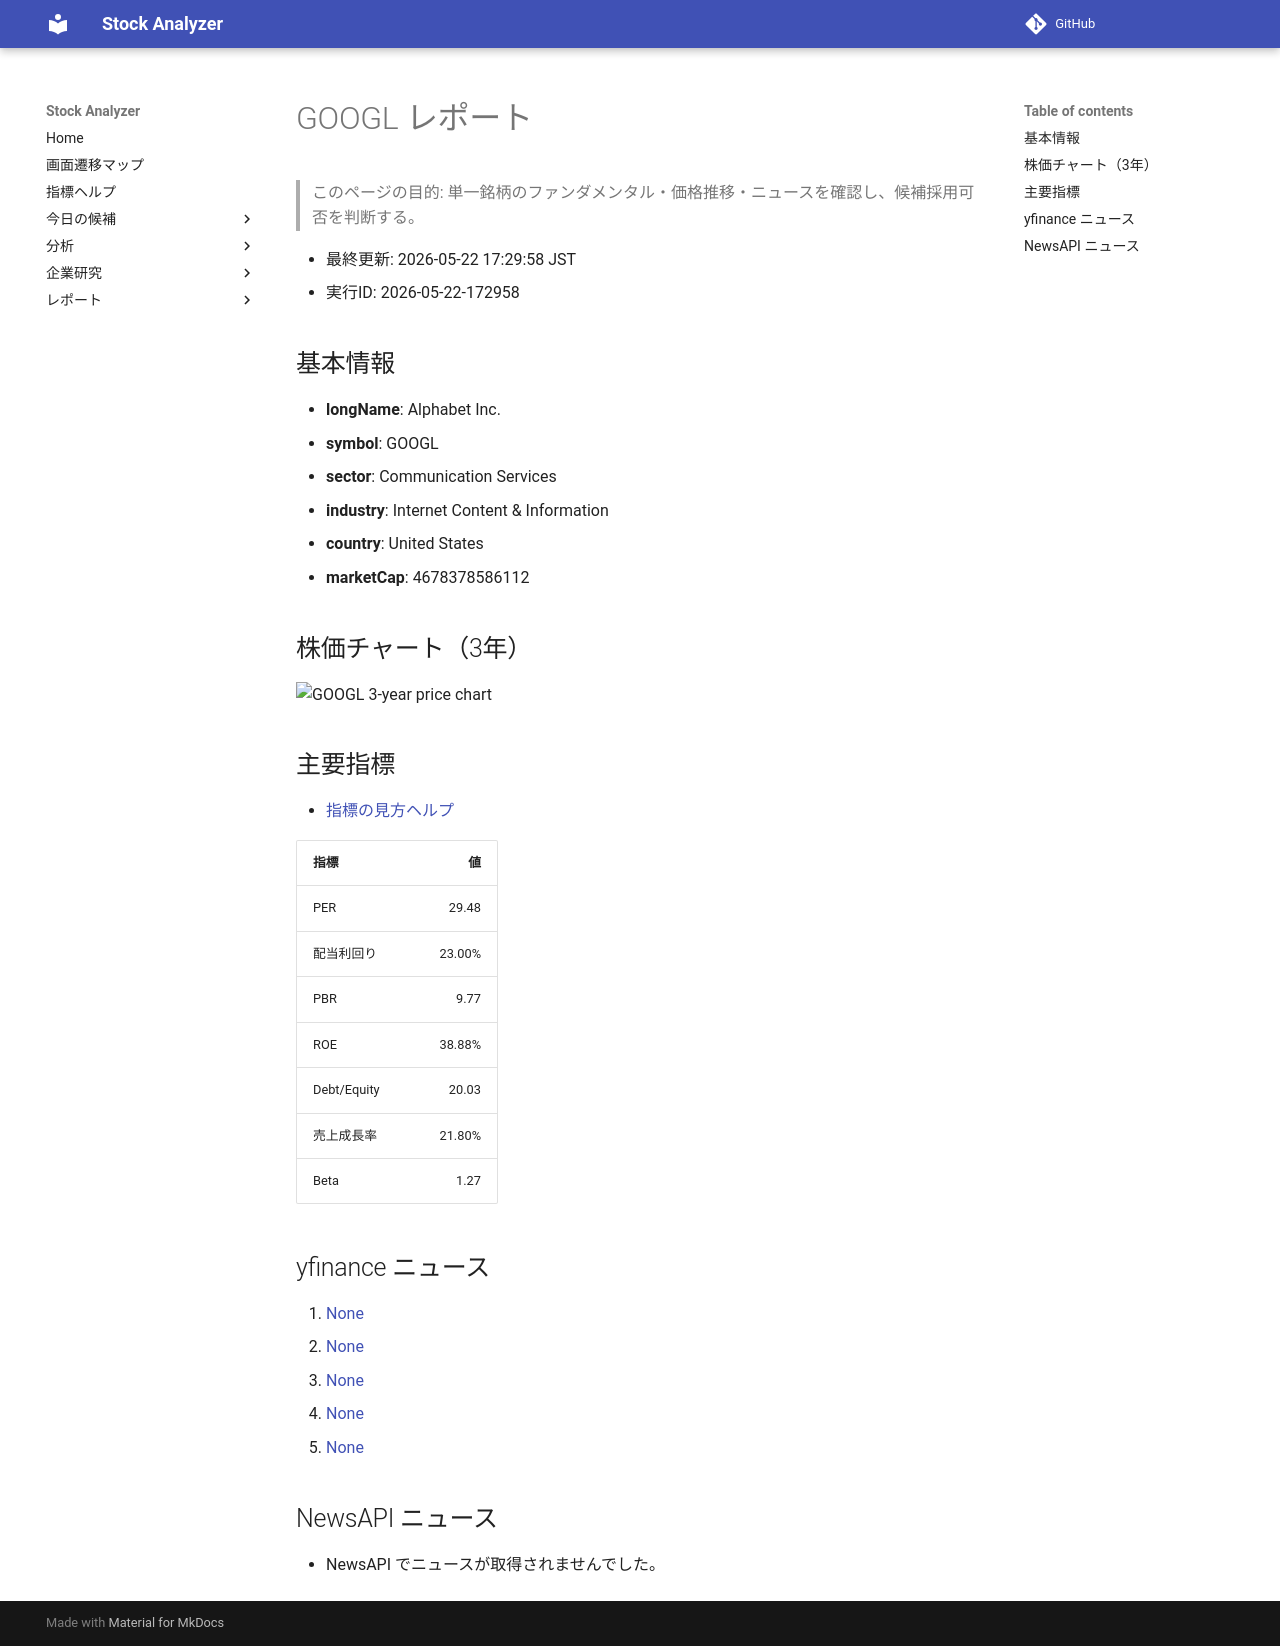

repository: Yumi-note/Making-APP · page: reports/2026-05-22/172958/GOOGL/index.html · generator: mkdocs

# GOOGL レポート

> このページの目的: 単一銘柄のファンダメンタル・価格推移・ニュースを確認し、候補採用可否を判断する。

- 最終更新: 2026-05-22 17:29:58 JST
- 実行ID: 2026-05-22-172958

## 基本情報

- **longName**: Alphabet Inc.
- **symbol**: GOOGL
- **sector**: Communication Services
- **industry**: Internet Content & Information
- **country**: United States
- **marketCap**: 4678378586112

## 株価チャート（3年）

![GOOGL 3-year price chart](GOOGL_3y.png)

## 主要指標

- [指標の見方ヘルプ](../../../../indicators.md)

| 指標 | 値 |
|---|---:|
| PER | 29.48 |
| 配当利回り | 23.00% |
| PBR | 9.77 |
| ROE | 38.88% |
| Debt/Equity | 20.03 |
| 売上成長率 | 21.80% |
| Beta | 1.27 |

## yfinance ニュース

1. [None](None)
2. [None](None)
3. [None](None)
4. [None](None)
5. [None](None)

## NewsAPI ニュース

- NewsAPI でニュースが取得されませんでした。
